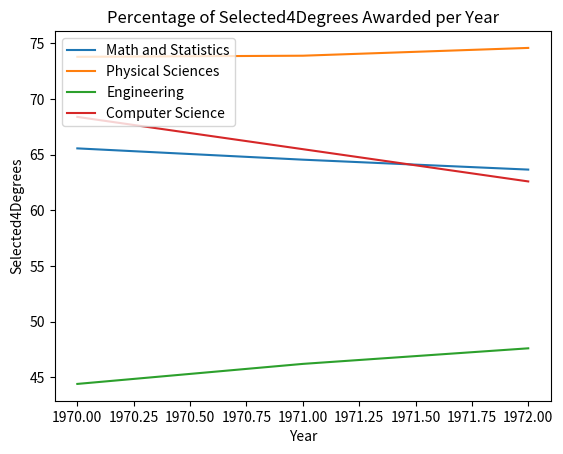

The matplotlib source for this figure:
import matplotlib.pyplot as plt
majors_dict = {
    'Math and Statistics': 0,
    'Physical Sciences': 1,
    'Engineering': 2,
    'Computer Science': 3
}

data = {
    "Year": [1970, 1971, 1972],
    "Selected4majors": [
        [65.57092343, 64.55648516, 63.6642632],
        [73.8, 73.9, 74.6],
        [44.4, 46.2, 47.6],
        [68.4, 65.5, 62.6]
    ]
}

def plot_selected4majors(data, majorlist):
    # Creating a figure and axis
    fig, ax = plt.subplots() 

    # Iterate through majorlist and plot each major
    for major in majorlist:
        major_index = majors_dict.get(major, None)
        if major_index is not None:
            ax.plot(data["Year"], data["Selected4majors"][major_index], label=major)

    # Display the legend in the upper left corner
    ax.legend(loc="upper left")  

    ax.set_title("Percentage of Selected4Degrees Awarded per Year")
    ax.set_xlabel("Year")
    ax.set_ylabel("Selected4Degrees") 
    # Show the plot
    plt.show()  


plot_selected4majors(data, ['Math and Statistics', 'Physical Sciences', 'Engineering', 'Computer Science'])
